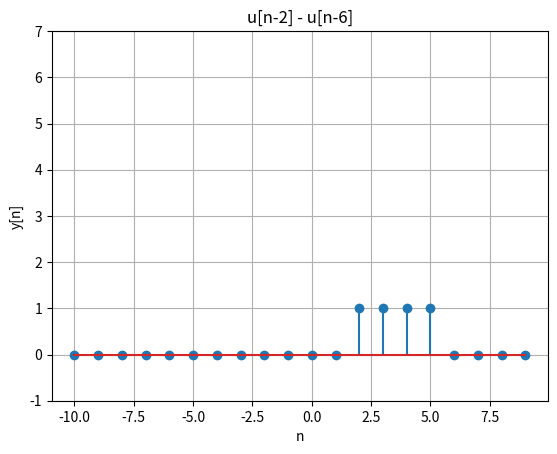

Write the Python code that produced this figure. (Note: this script raises an exception after producing the figure.)

import matplotlib.pyplot as plt
import numpy as np

def unit_step(n):
    return 1 if n >= 0 else 0

# plot 1
# u[n-2] - u[n-6]

n = np.arange(-10, 10)
y1 = np.zeros(20)
for i in range(20):
    y1[i] = unit_step(n[i] - 2) - unit_step(n[i] - 6)

plt.figure(1)
plt.stem(n, y1)
plt.title('u[n-2] - u[n-6]')
plt.xlabel('n')
plt.ylabel('y[n]')
plt.ylim(-1, 7)
plt.grid(True)
plt.savefig('/Users/<user>/Documents/Winter 2025/ECE4830/Labs/Lab 1/images/plot1.png')

# plot 2
# n[u[n] - u[n-7]]
y2 = np.zeros(20)
for i in range(20):
    y2[i] = n[i] * (unit_step(n[i]) - unit_step(n[i] - 7))

plt.figure(2)
plt.stem(n, y2)
plt.title('n[u[n] - u[n-7]]')
plt.xlabel('n')
plt.ylabel('y[n]')
plt.ylim(-1, 7)

plt.grid(True)
plt.savefig('/Users/<user>/Documents/Winter 2025/ECE4830/Labs/Lab 1/images/plot2.png')

# plot 3
# (n-2)[u[n-2] - u[n-6]]
y3 = np.zeros(20)
for i in range(20):
    y3[i] = (n[i] - 2) * (unit_step(n[i]-2) - unit_step(n[i] - 6))

plt.figure(3)
plt.stem(n, y3)
plt.title('(n-2)[u[n-2] - u[n-6]]')
plt.xlabel('n')
plt.ylabel('y[n]')
plt.ylim(-1, 7)

plt.grid(True)
plt.savefig('/Users/<user>/Documents/Winter 2025/ECE4830/Labs/Lab 1/images/plot3.png')

# plot 4
# (-n+8)(u[n-6]-u[n-9])
y4 = np.zeros(20)
for i in range(20):
    y4[i] = (-n[i] + 8) * (unit_step(n[i] - 6) - unit_step(n[i] - 9))
    
plt.figure(4)
plt.stem(n, y4)
plt.title('(-n+8)(u[n-6]-u[n-9])')
plt.xlabel('n')
plt.ylabel('y[n]')
plt.ylim(-1, 7)
plt.grid(True)
plt.savefig('/Users/<user>/Documents/Winter 2025/ECE4830/Labs/Lab 1/images/plot4.png')

# plot 5
# (n-2)[u[n-2] - u[n-6]] + (-n+8)(u[n-6]-u[n-9])
y5 = y3 + y4

plt.figure(5)
plt.stem(n, y5)
plt.title('(n-2)[u[n-2] - u[n-6]] + (-n+8)(u[n-6]-u[n-9])')
plt.xlabel('n')
plt.ylabel('y[n]')
plt.ylim(-1, 7)

plt.grid(True)
plt.savefig('/Users/<user>/Documents/Winter 2025/ECE4830/Labs/Lab 1/images/plot5.png')
